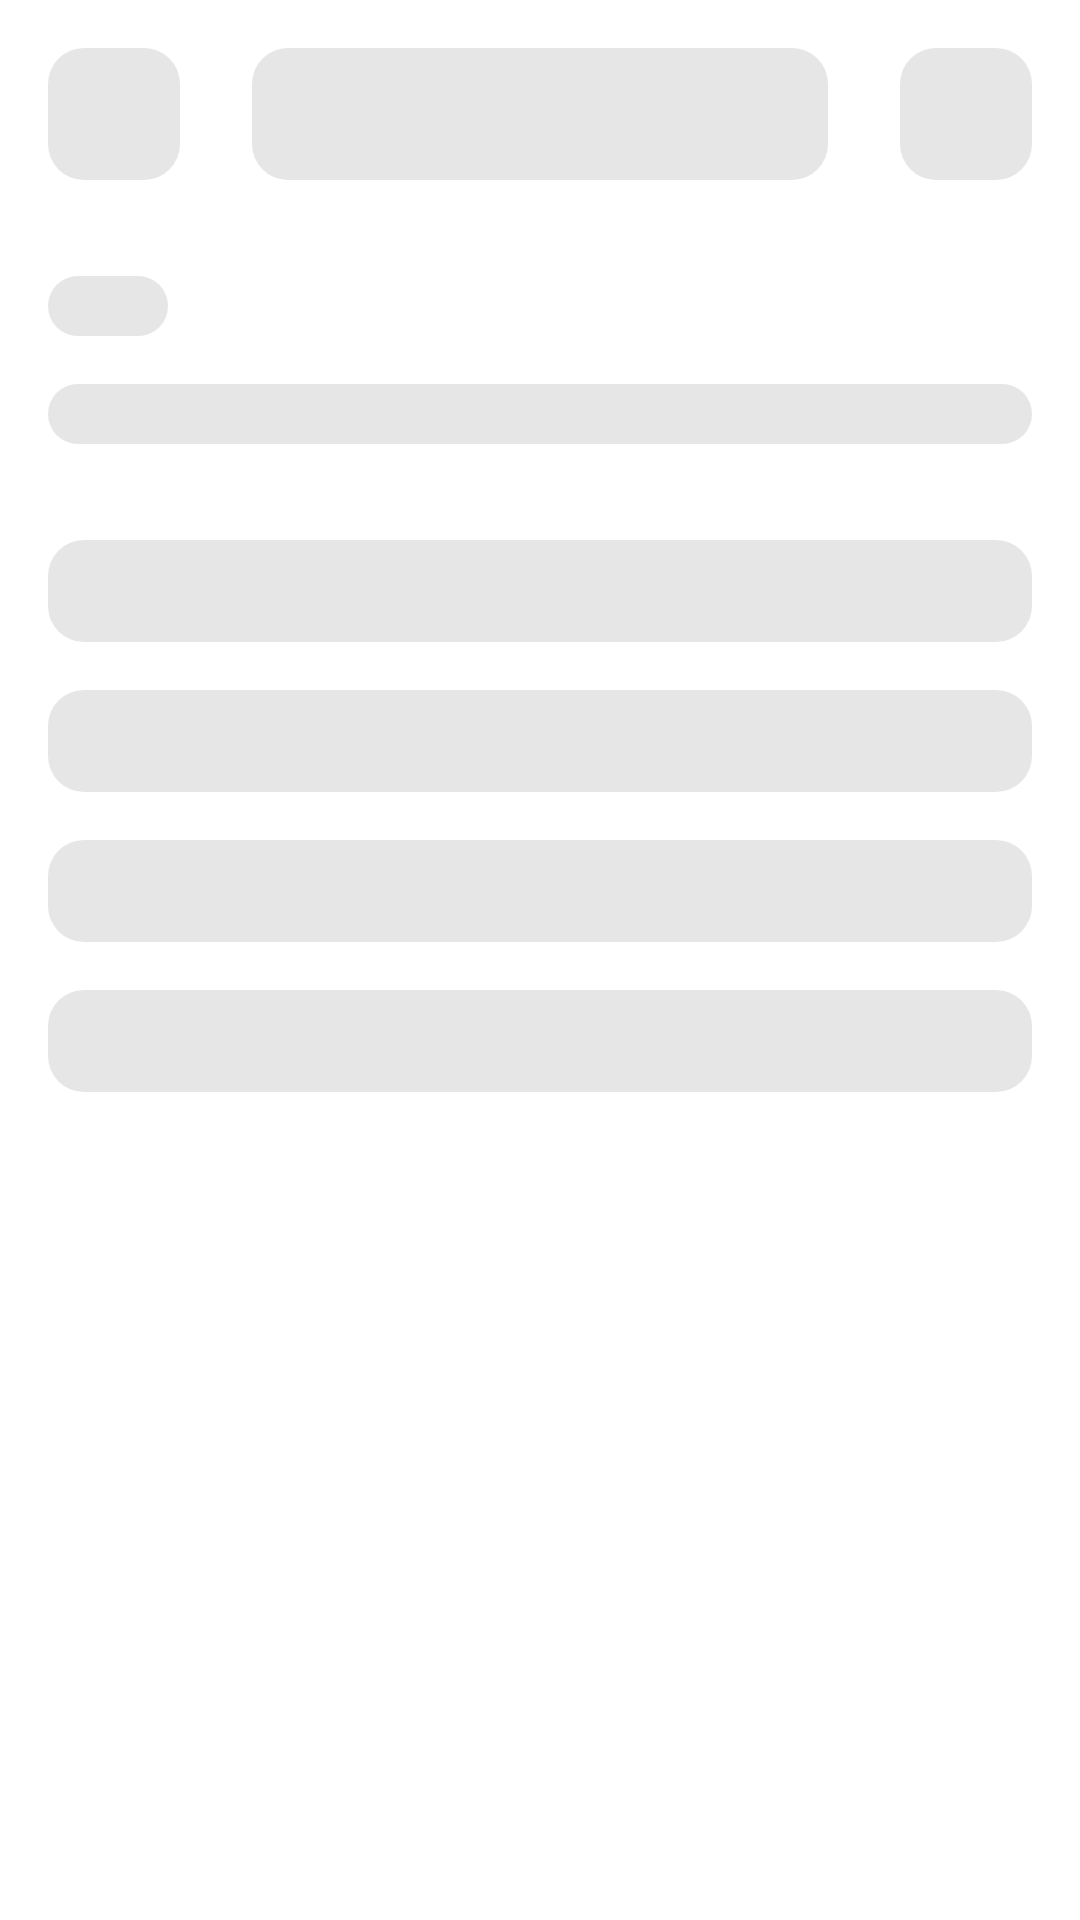

The Android layout XML behind this screen, and the referenced resources:
<!-- AndroidManifest.xml: application theme Theme.TryoutApp -->
<!-- res/layout/shimmer_explanation.xml -->
<?xml version="1.0" encoding="utf-8"?>
<androidx.constraintlayout.widget.ConstraintLayout xmlns:android="http://schemas.android.com/apk/res/android"
    android:layout_width="match_parent"
    android:layout_height="match_parent"
    xmlns:app="http://schemas.android.com/apk/res-auto"
    android:padding="16dp">

    <androidx.constraintlayout.widget.ConstraintLayout
        android:layout_width="match_parent"
        android:layout_height="wrap_content"
        android:id="@+id/shimmerExplanationSection1"
        app:layout_constraintTop_toTopOf="parent"
        app:layout_constraintLeft_toLeftOf="parent"
        app:layout_constraintRight_toRightOf="parent"
        android:paddingBottom="16dp">
        
        <ImageView
            android:layout_width="44dp"
            android:layout_height="44dp"
            android:id="@+id/ivShimmerExplanation1"
            app:layout_constraintTop_toTopOf="parent"
            app:layout_constraintBottom_toBottomOf="parent"
            app:layout_constraintLeft_toLeftOf="parent"
            android:background="@drawable/shape_bg_shimmer_rounded_corner_gray_12_full_radius"/>
        
        <ImageView
            android:layout_width="192dp"
            android:layout_height="44dp"
            android:id="@+id/ivShimmerExplanation2"
            app:layout_constraintTop_toTopOf="parent"
            app:layout_constraintBottom_toBottomOf="parent"
            app:layout_constraintLeft_toRightOf="@id/ivShimmerExplanation1"
            app:layout_constraintRight_toLeftOf="@id/ivShimmerExplanation3"
            android:background="@drawable/shape_bg_shimmer_rounded_corner_gray_12_full_radius"/>
        
        <ImageView
            android:layout_width="44dp"
            android:layout_height="44dp"
            android:id="@+id/ivShimmerExplanation3"
            app:layout_constraintTop_toTopOf="parent"
            app:layout_constraintBottom_toBottomOf="parent"
            app:layout_constraintRight_toRightOf="parent"
            android:background="@drawable/shape_bg_shimmer_rounded_corner_gray_12_full_radius"/>
        
    </androidx.constraintlayout.widget.ConstraintLayout>

    <androidx.constraintlayout.widget.ConstraintLayout
        android:layout_width="match_parent"
        android:layout_height="0dp"
        android:id="@+id/shimmerExplanationSection2"
        app:layout_constraintTop_toBottomOf="@id/shimmerExplanationSection1"
        app:layout_constraintLeft_toLeftOf="parent"
        app:layout_constraintRight_toRightOf="parent"
        app:layout_constraintBottom_toBottomOf="parent"
        android:paddingTop="16dp">

        <ImageView
            android:layout_width="40dp"
            android:layout_height="20dp"
            android:id="@+id/ivShimmerExplanation4"
            app:layout_constraintTop_toTopOf="parent"
            app:layout_constraintLeft_toLeftOf="parent"
            android:background="@drawable/shape_bg_shimmer_rounded_corner_gray_12_full_radius"/>

        <ImageView
            android:layout_width="match_parent"
            android:layout_height="20dp"
            android:id="@+id/ivShimmerExplanation5"
            android:layout_marginTop="16dp"
            app:layout_constraintTop_toBottomOf="@id/ivShimmerExplanation4"
            app:layout_constraintLeft_toLeftOf="parent"
            app:layout_constraintRight_toRightOf="parent"
            android:background="@drawable/shape_bg_shimmer_rounded_corner_gray_12_full_radius"/>
        
        <ImageView
            android:layout_width="match_parent"
            android:layout_height="34dp"
            android:id="@+id/ivShimmerExplanation6"
            android:layout_marginTop="32dp"
            app:layout_constraintTop_toBottomOf="@id/ivShimmerExplanation5"
            app:layout_constraintLeft_toLeftOf="parent"
            app:layout_constraintRight_toRightOf="parent"
            android:background="@drawable/shape_bg_shimmer_rounded_corner_gray_12_full_radius"/>

        <ImageView
            android:layout_width="match_parent"
            android:layout_height="34dp"
            android:id="@+id/ivShimmerExplanation7"
            android:layout_marginTop="16dp"
            app:layout_constraintTop_toBottomOf="@id/ivShimmerExplanation6"
            app:layout_constraintLeft_toLeftOf="parent"
            app:layout_constraintRight_toRightOf="parent"
            android:background="@drawable/shape_bg_shimmer_rounded_corner_gray_12_full_radius"/>

        <ImageView
            android:layout_width="match_parent"
            android:layout_height="34dp"
            android:id="@+id/ivShimmerExplanation8"
            android:layout_marginTop="16dp"
            app:layout_constraintTop_toBottomOf="@id/ivShimmerExplanation7"
            app:layout_constraintLeft_toLeftOf="parent"
            app:layout_constraintRight_toRightOf="parent"
            android:background="@drawable/shape_bg_shimmer_rounded_corner_gray_12_full_radius"/>

        <ImageView
            android:layout_width="match_parent"
            android:layout_height="34dp"
            android:id="@+id/ivShimmerExplanation9"
            android:layout_marginTop="16dp"
            app:layout_constraintTop_toBottomOf="@id/ivShimmerExplanation8"
            app:layout_constraintLeft_toLeftOf="parent"
            app:layout_constraintRight_toRightOf="parent"
            android:background="@drawable/shape_bg_shimmer_rounded_corner_gray_12_full_radius"/>

        <ImageView
            android:layout_width="match_parent"
            android:layout_height="0dp"
            android:id="@+id/ivShimmerExplanation10"
            android:layout_marginTop="32dp"
            app:layout_constraintTop_toBottomOf="@id/ivShimmerExplanation9"
            app:layout_constraintLeft_toLeftOf="parent"
            app:layout_constraintRight_toRightOf="parent"
            app:layout_constraintBottom_toBottomOf="parent"
            android:background="@drawable/shape_bg_shimmer_rounded_corner_gray_20_full_radius"/>

    </androidx.constraintlayout.widget.ConstraintLayout>

</androidx.constraintlayout.widget.ConstraintLayout>
<!-- resources referenced by this layout -->
<resources>
  <!-- drawable shape_bg_shimmer_rounded_corner_gray_12_full_radius (drawable) -->
  <?xml version="1.0" encoding="utf-8"?>
  <shape xmlns:android="http://schemas.android.com/apk/res/android">
      <corners android:radius="12dp"/>
      <solid android:color="@color/shimmer"/>
  </shape>
  <style name="Theme.TryoutApp" parent="Base.Theme.TryoutApp" />
  <color name="shimmer">#E6E6E6</color>
  <style name="Base.Theme.TryoutApp" parent="Theme.MaterialComponents.DayNight.DarkActionBar">
          
          
          <item name="colorPrimary">@color/dark_blue_180B3F</item>
          <item name="colorOnPrimary">@color/white</item>
      </style>
  <color name="dark_blue_180B3F">#180B3F</color>
  <color name="white">#FFFFFFFF</color>
</resources>
